Photos from the image-classification dataset "VIntel" in the GitHub repository ysharma12/VIntel. Its 10 classes are: bar stool, bookcase, chandelier, dining chair, market umbrella, night stands, ottoman, sconces, table lamp, vases.

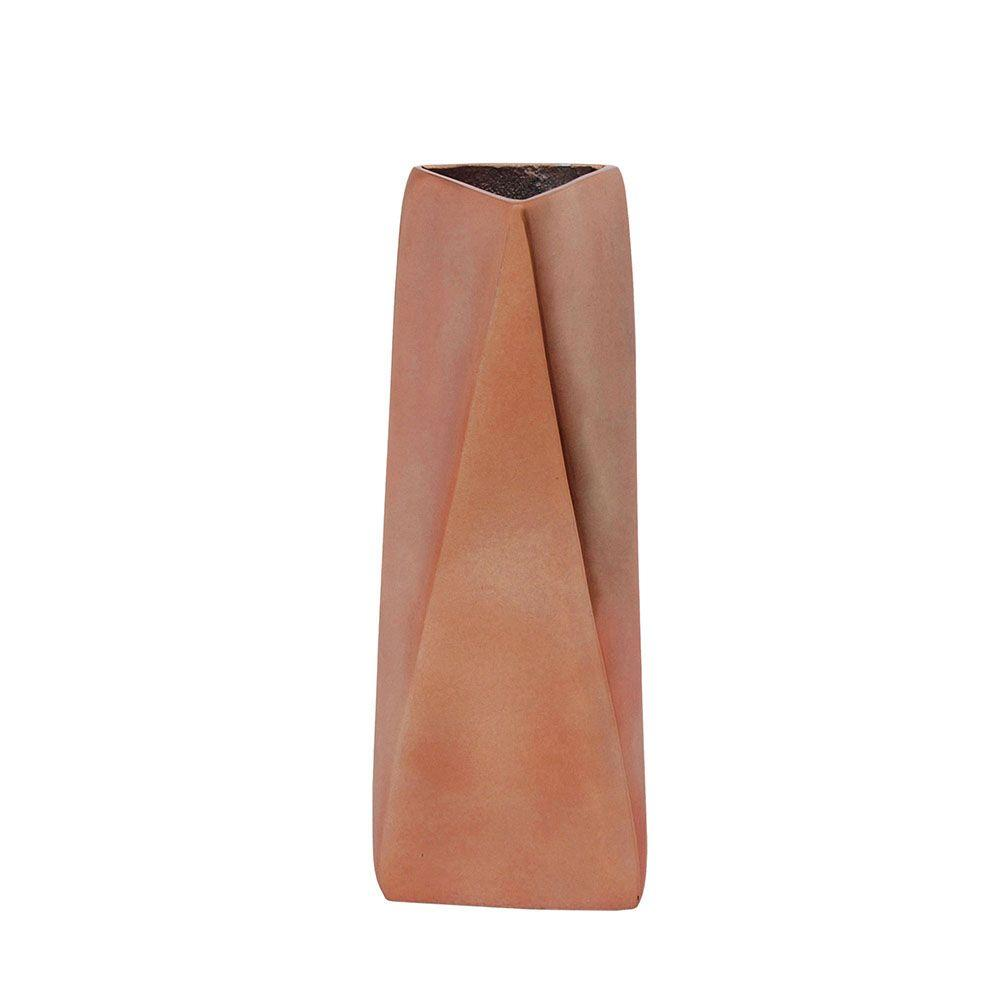
Label: vases

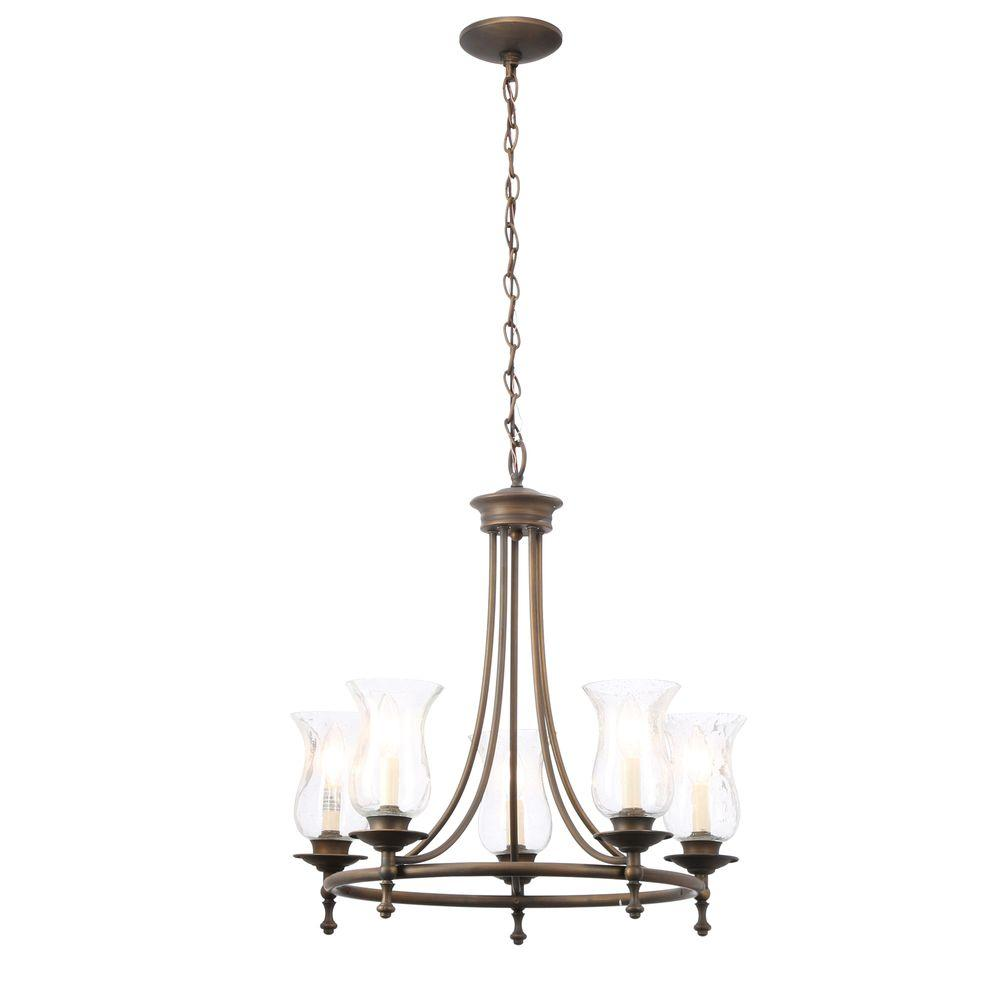
Label: chandelier

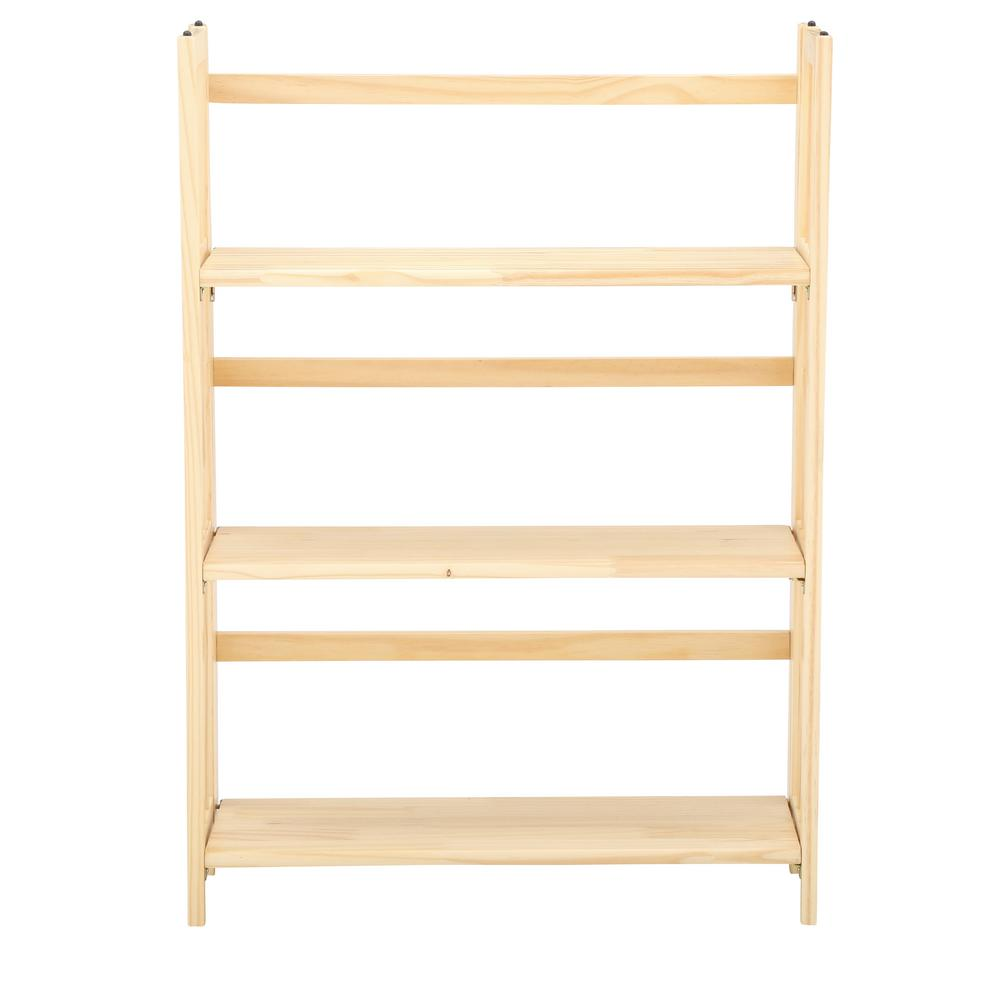
Label: bookcase

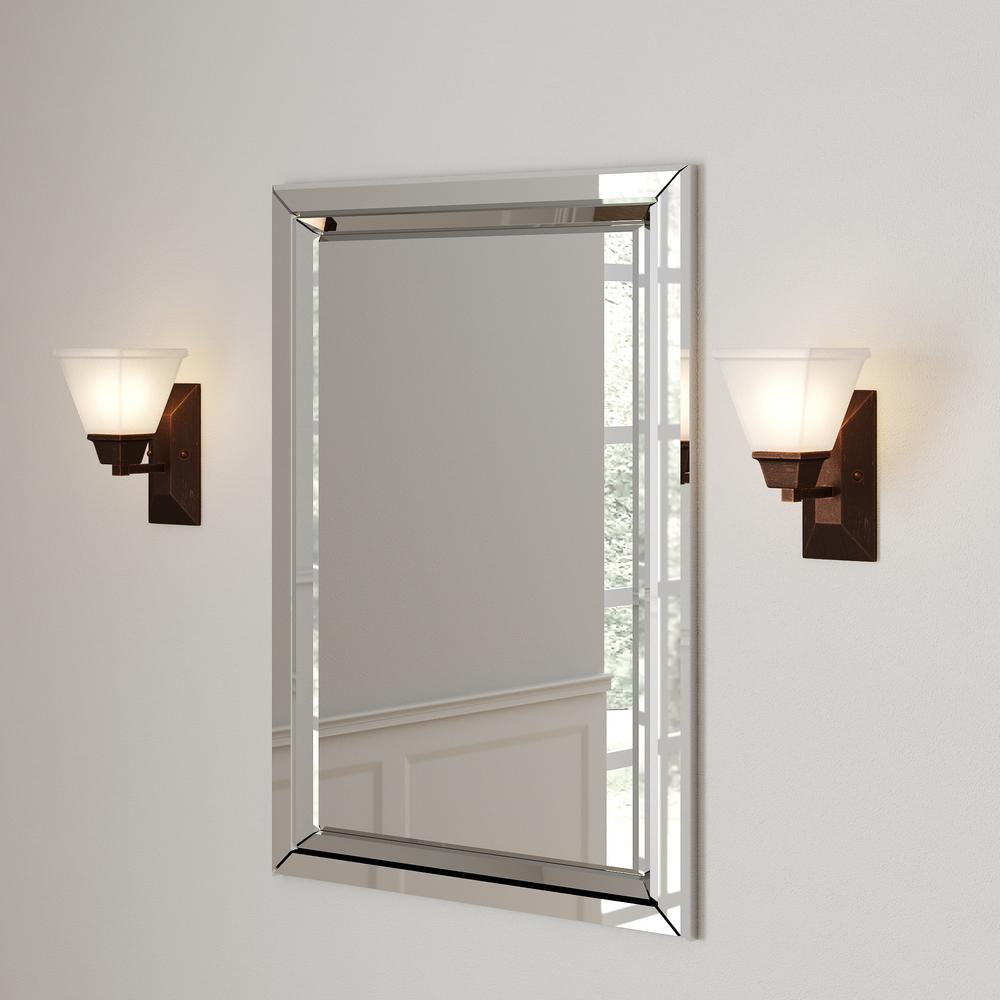
Label: sconces

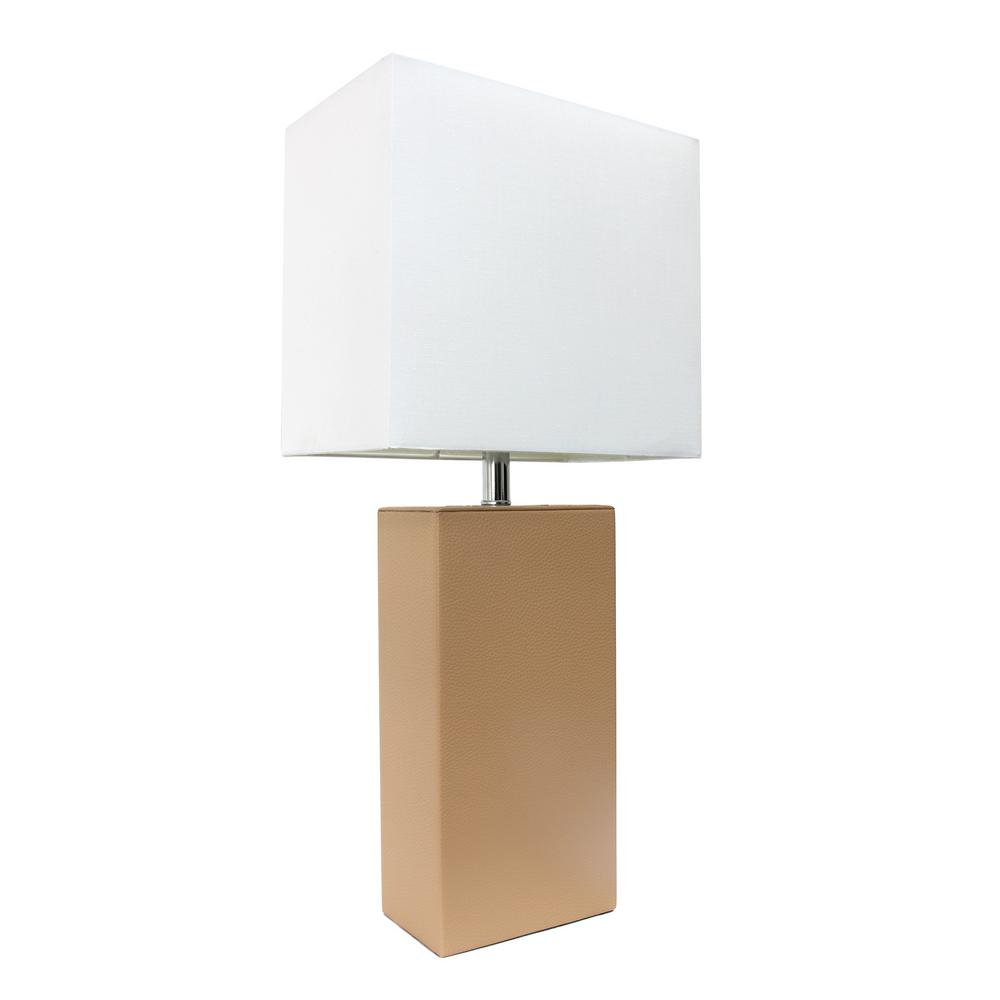
Label: table lamp

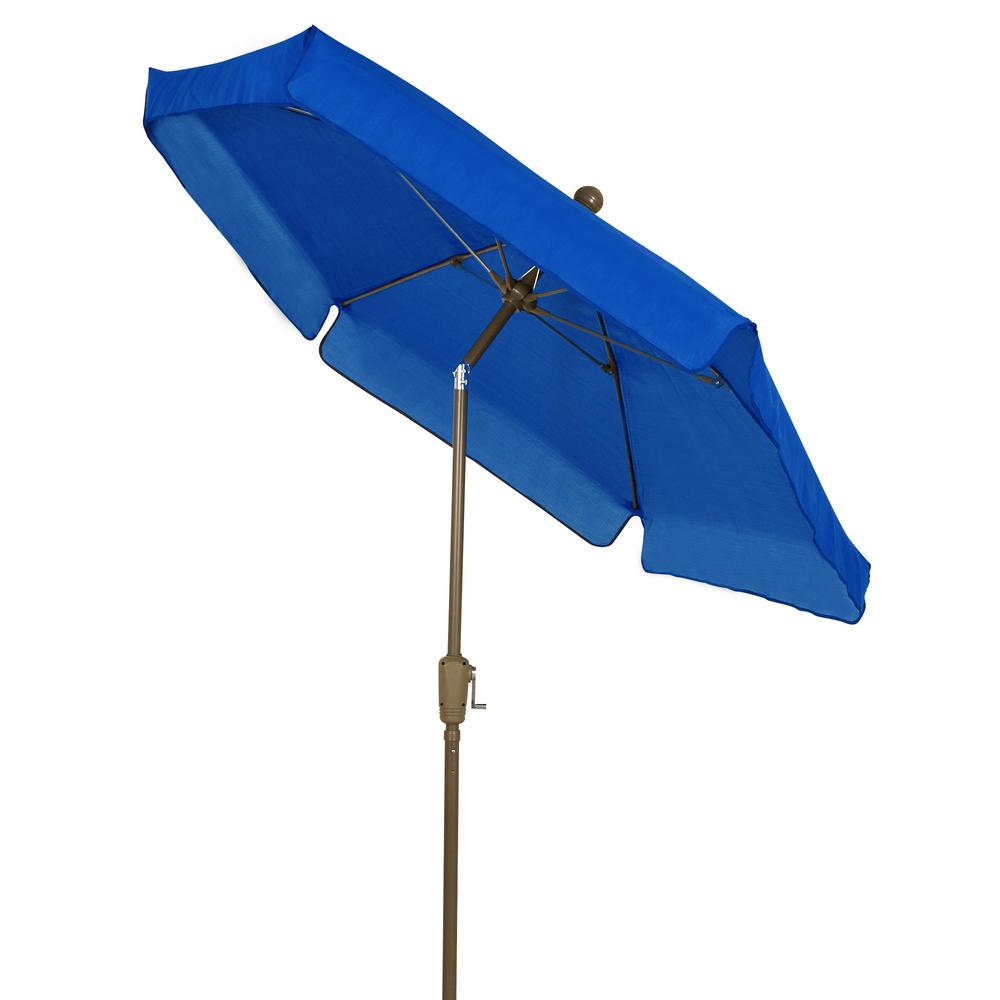
Label: market umbrella
